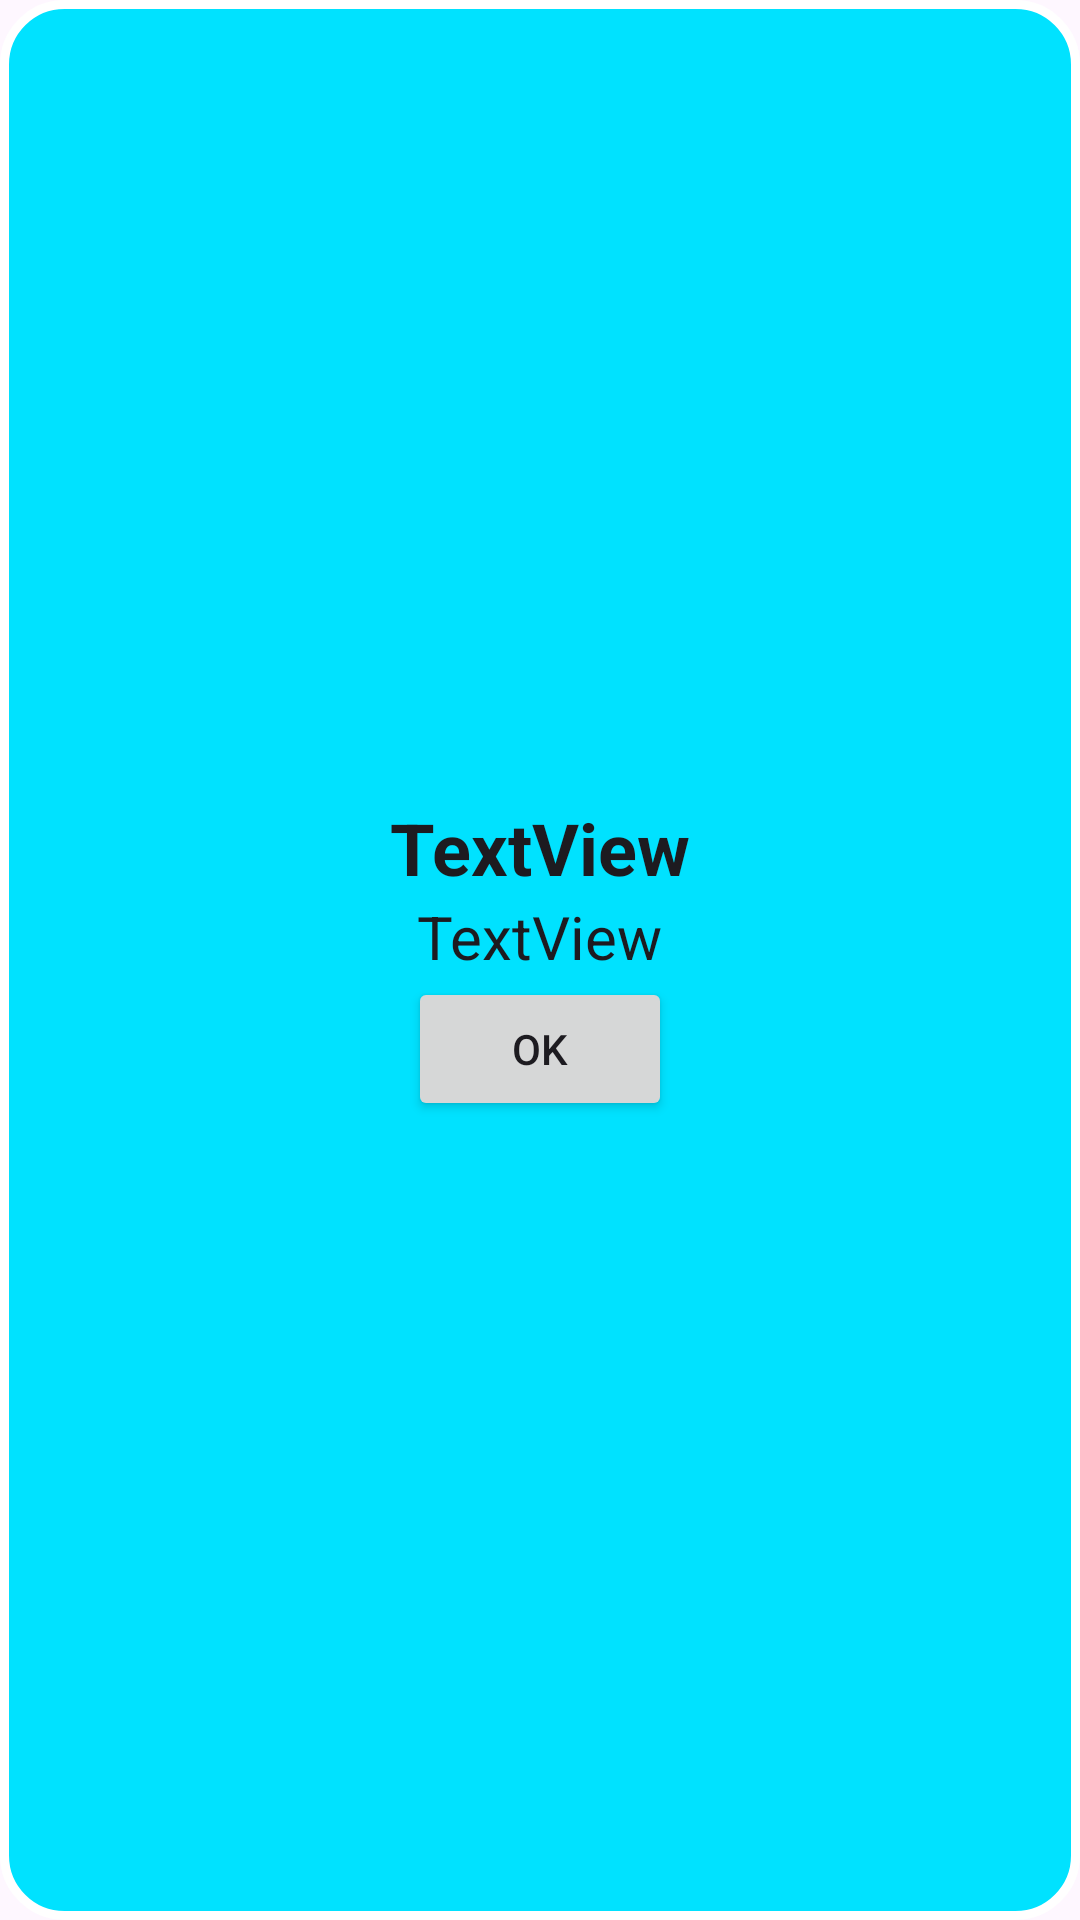

Here is an Android app screen rendered from its layout file. Give the layout XML and the strings, colors and styles it references.
<!-- AndroidManifest.xml: application theme Theme.AptitudeAndLogicalReasoning -->
<!-- res/layout/information_dialog.xml -->
<?xml version="1.0" encoding="utf-8"?>
<androidx.appcompat.widget.LinearLayoutCompat xmlns:android="http://schemas.android.com/apk/res/android"
    android:layout_width="wrap_content"
    android:layout_height="wrap_content"
    android:gravity="center"
    android:padding="20dp"
    android:background="@drawable/ic_loader"
    android:layout_gravity="center"
    android:orientation="vertical">

    <TextView
        android:id="@+id/info_title"
        android:layout_width="wrap_content"
        android:layout_height="wrap_content"
        android:textSize="24sp"
        android:textStyle="bold"
        android:text="TextView" />

    <TextView
        android:id="@+id/info_description"
        android:layout_width="wrap_content"
        android:layout_height="wrap_content"
        android:textSize="20sp"
        android:text="TextView" />

    <Button
        android:id="@+id/info_btn"
        android:layout_width="wrap_content"
        android:layout_height="wrap_content"
        android:text="Ok" />
</androidx.appcompat.widget.LinearLayoutCompat>
<!-- resources referenced by this layout -->
<resources>
  <!-- drawable ic_loader (drawable) -->
  <?xml version="1.0" encoding="utf-8"?>
  <shape xmlns:android="http://schemas.android.com/apk/res/android">
      <stroke
          android:width="3dp"
          android:color="@color/white"/>
      <solid
          android:color="@color/cyan"/>
      <corners
          android:radius="20dp"/>
  </shape>
  <style name="Theme.AptitudeAndLogicalReasoning" parent="Base.Theme.AptitudeAndLogicalReasoning" />
  <color name="white">#FFFFFFFF</color>
  <color name="cyan">#00E2FF</color>
  <style name="Base.Theme.AptitudeAndLogicalReasoning" parent="Theme.Material3.DayNight.NoActionBar">
          
          
          <item name="android:statusBarColor">#000000</item>
          <item name="android:textViewStyle">@color/black</item>
      </style>
  <color name="black">#FF000000</color>
</resources>
